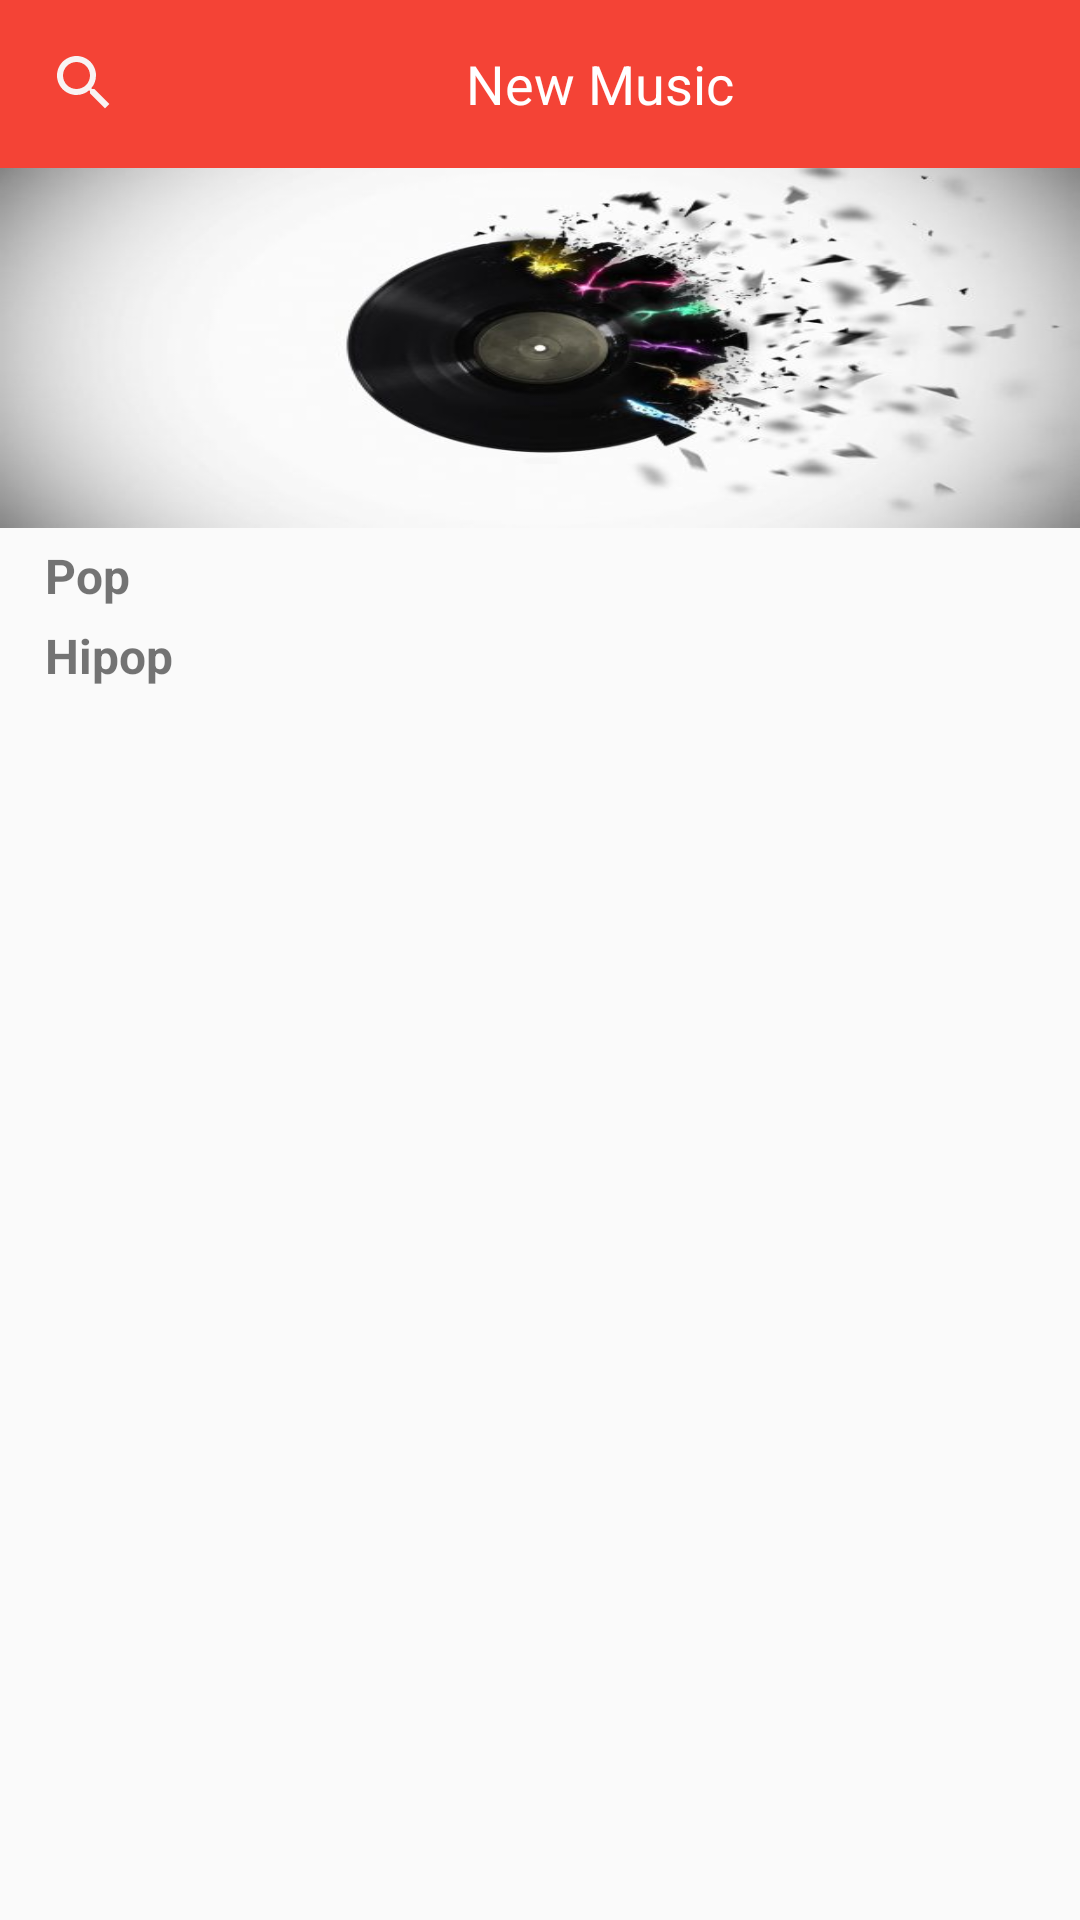

Layout XML and referenced resources for this Android screen:
<!-- AndroidManifest.xml: application theme AppTheme -->
<!-- res/layout/activity_main.xml -->
<?xml version="1.0" encoding="utf-8"?>
<RelativeLayout xmlns:android="http://schemas.android.com/apk/res/android"
    xmlns:app="http://schemas.android.com/apk/res-auto"
    xmlns:tools="http://schemas.android.com/tools"
    android:layout_width="match_parent"
    android:layout_height="match_parent"
    tools:context=".activitys.MainActivity">

    <include
        android:id="@+id/toolbar"
        layout="@layout/toolbar"/>

    <ImageView
        android:layout_width="match_parent"
        android:layout_height="120dp"
        android:layout_below="@+id/toolbar"
        android:src="@drawable/music"
        android:id="@+id/image"
        android:scaleType="fitXY"/>

    <TextView
        android:layout_width="wrap_content"
        android:layout_height="wrap_content"
        android:text="Pop"
        android:layout_below="@+id/image"
        android:textSize="16dp"
        android:layout_marginTop="5dp"
        android:layout_marginLeft="15dp"
        android:textStyle="bold"
        android:id="@+id/iran"/>

    <androidx.recyclerview.widget.RecyclerView
        android:layout_width="match_parent"
        android:layout_height="wrap_content"
        android:layout_below="@+id/iran"
        android:id="@+id/rec1"
        />

    <TextView
        android:layout_width="wrap_content"
        android:layout_height="wrap_content"
        android:text="Hipop"
        android:layout_below="@+id/rec1"
        android:textSize="16dp"
        android:layout_marginTop="5dp"
        android:layout_marginLeft="15dp"
        android:textStyle="bold"
        android:id="@+id/khareji"/>

    <androidx.recyclerview.widget.RecyclerView
        android:layout_width="match_parent"
        android:layout_height="wrap_content"
        android:layout_below="@+id/khareji"
        android:id="@+id/rec2"
        />

</RelativeLayout>
<!-- res/layout/toolbar.xml (included above) -->
<?xml version="1.0" encoding="utf-8"?>
<androidx.appcompat.widget.Toolbar
    xmlns:android="http://schemas.android.com/apk/res/android"
    android:id="@+id/toolbar"
    android:layout_width="match_parent"
    android:layout_height="wrap_content"
    android:background="?attr/colorPrimary"
    android:minHeight="?attr/actionBarSize"
    android:theme="?attr/actionBarTheme">

    <RelativeLayout
        android:layout_width="match_parent"
        android:layout_height="wrap_content">


        <TextView
            android:layout_width="match_parent"
            android:layout_height="wrap_content"
            android:textSize="18dp"
            android:text="New Music"
            android:textColor="#ffffff"
            android:gravity="center"
            android:layout_toEndOf="@+id/imageView"
            android:layout_toRightOf="@+id/imageView" />
        <ImageView
            android:layout_width="wrap_content"
            android:layout_height="wrap_content"
            android:src="@drawable/ic_search_black_24dp"
            android:onClick="onsearch"
            android:id="@+id/imageView" />

    </RelativeLayout>

</androidx.appcompat.widget.Toolbar>
<!-- resources referenced by this layout -->
<resources>
  <!-- drawable ic_search_black_24dp (drawable) -->
  <vector xmlns:android="http://schemas.android.com/apk/res/android"
          android:width="24dp"
          android:height="24dp"
          android:viewportWidth="24.0"
          android:viewportHeight="24.0">
      <path
          android:fillColor="#f8f3f3"
          android:pathData="M15.5,14h-0.79l-0.28,-0.27C15.41,12.59 16,11.11 16,9.5 16,5.91 13.09,3 9.5,3S3,5.91 3,9.5 5.91,16 9.5,16c1.61,0 3.09,-0.59 4.23,-1.57l0.27,0.28v0.79l5,4.99L20.49,19l-4.99,-5zM9.5,14C7.01,14 5,11.99 5,9.5S7.01,5 9.5,5 14,7.01 14,9.5 11.99,14 9.5,14z"/>
  </vector>
  <!-- drawable music: jpg bitmap (drawable-hdpi, 24177 bytes) -->
  <style name="AppTheme" parent="Theme.AppCompat.Light.NoActionBar">
          
          <item name="colorPrimary">@color/primaryColorRed</item>
          <item name="colorPrimaryDark">@color/primaryDarkColorRed</item>
          <item name="colorAccent">@color/secondaryColorRed</item>
      </style>
  <color name="primaryColorRed">#F44336</color>
  <color name="primaryDarkColorRed">#D32F2F</color>
  <color name="secondaryColorRed">#FFC107</color>
</resources>
